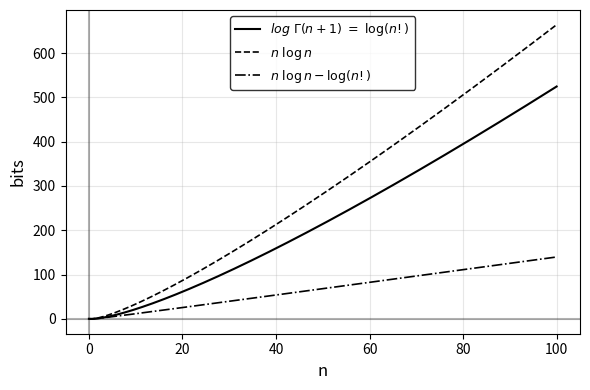

This figure's Python source:
import numpy as np
import matplotlib.pyplot as plt
from scipy.special import gammaln

## Create figure and adjust styling
plt.figure(figsize=(6, 4))
n = np.linspace(0.001, 100, 500)  # Start above 0 to avoid log(0)

## Calculate functions
log_fact = gammaln(n + 1) / np.log(2)  # log₂(n!) using gamma function
n_log_n = n * np.log2(n)  # n log₂(n) term
remainder = n_log_n - log_fact  # actual difference between log(n!) and n log(n)

## Plot with monochrome styling
plt.plot(n, log_fact, 'k-', linewidth=1.5, label=r'$log\ \Gamma(n+1)\ =\ \log(n!)$')
plt.plot(n, n_log_n, '--', color='black', linewidth=1.2, 
         label=r'$n\ \log n$')
plt.plot(n, remainder, '-.', color='black', linewidth=1.2, 
         label=r'$n\ \log n - \log(n!)$')

## Formatting elements
plt.xlabel('n', fontsize=12)
plt.ylabel('bits', fontsize=12)
plt.grid(True, alpha=0.3)
plt.axhline(y=0, color='k', linestyle='-', alpha=0.3)
plt.axvline(x=0, color='k', linestyle='-', alpha=0.3)

## Legend with box
plt.legend(fontsize=9, frameon=True, edgecolor='black', facecolor='white')

plt.tick_params(axis='both', which='major', labelsize=10)

## Save and display
plt.tight_layout()
plt.savefig('difference.svg', dpi=300, bbox_inches='tight')
plt.show()
